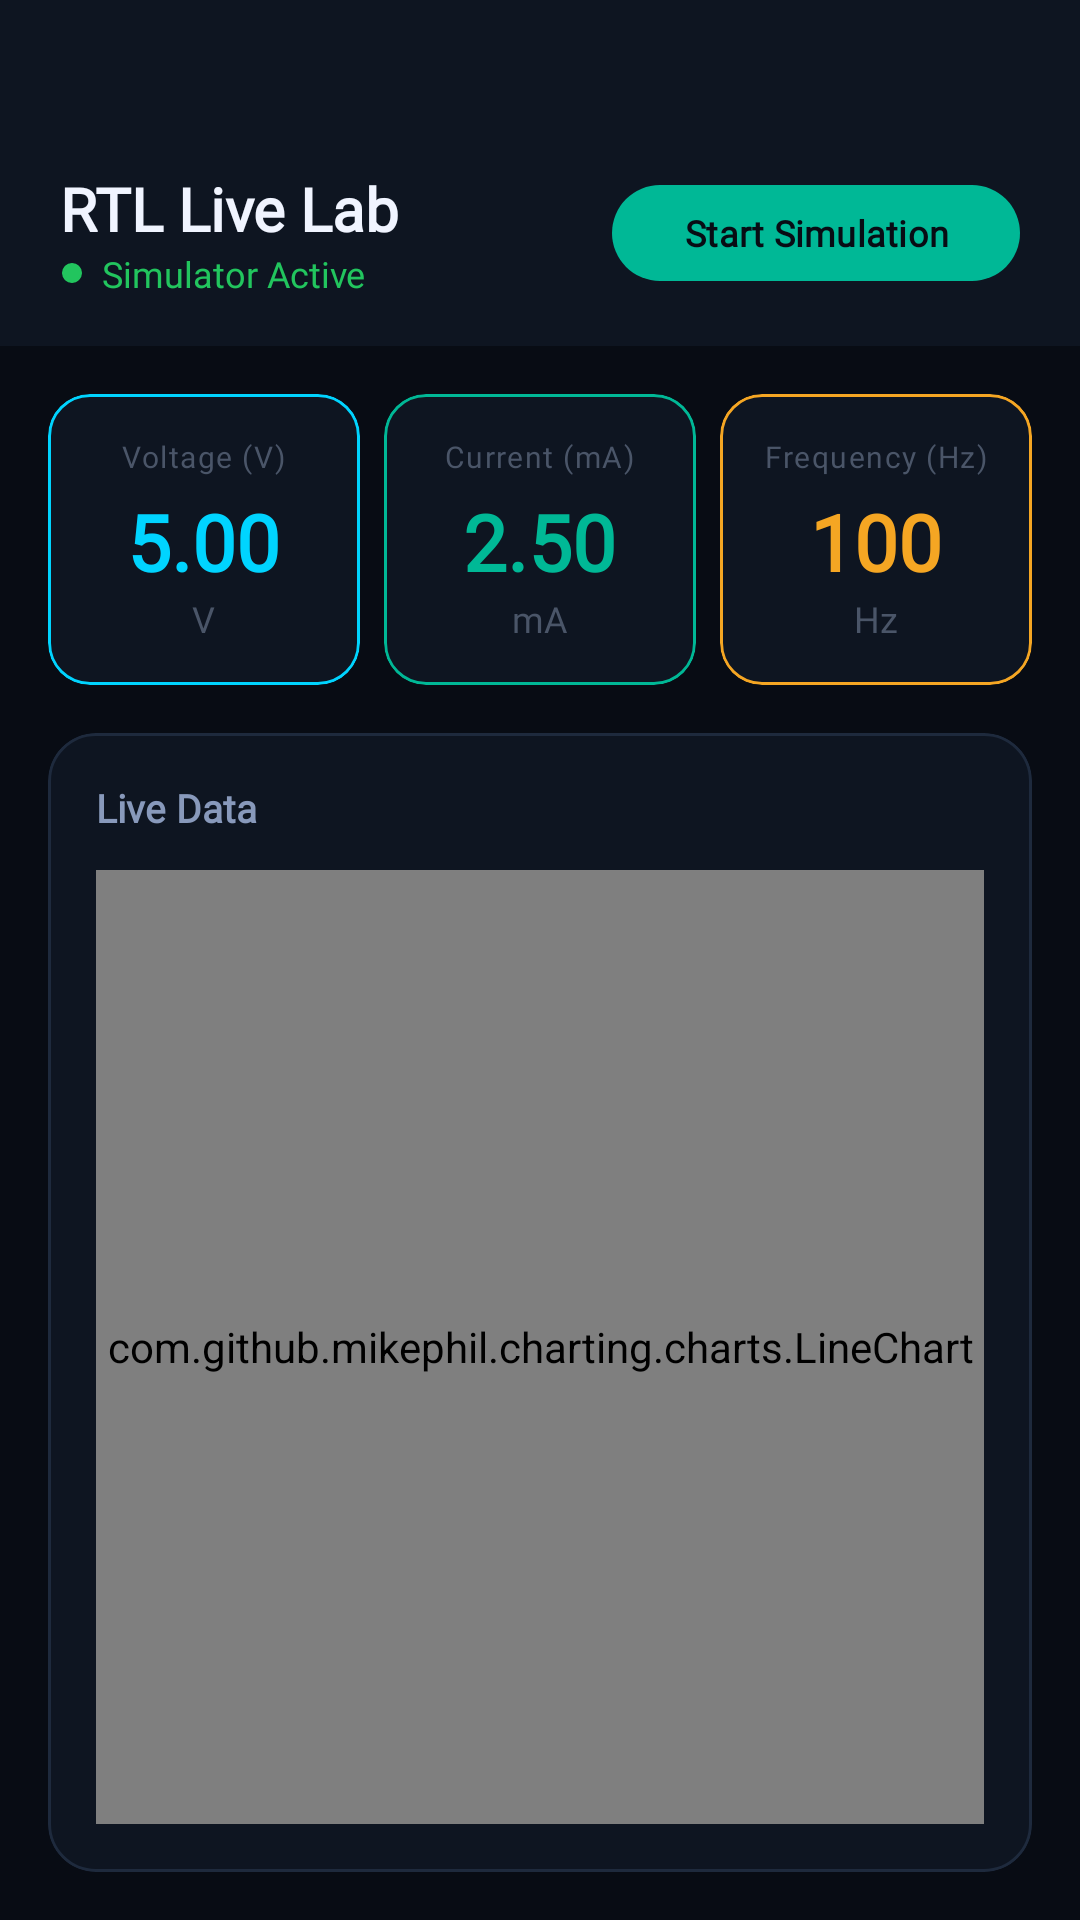

Here is an Android app screen rendered from its layout file. Give the layout XML and the strings, colors and styles it references.
<!-- AndroidManifest.xml: application theme Theme.RtlTutor -->
<!-- res/layout/fragment_rtl_live_view.xml -->
<?xml version="1.0" encoding="utf-8"?>
<androidx.constraintlayout.widget.ConstraintLayout
    xmlns:android="http://schemas.android.com/apk/res/android"
    xmlns:app="http://schemas.android.com/apk/res-auto"
    xmlns:tools="http://schemas.android.com/tools"
    android:layout_width="match_parent"
    android:layout_height="match_parent"
    android:background="@color/bg_primary"
    tools:context=".ui.rtllive.RtlLiveViewFragment">

    
    <LinearLayout
        android:id="@+id/rtl_header"
        android:layout_width="0dp"
        android:layout_height="wrap_content"
        android:orientation="horizontal"
        android:gravity="center_vertical"
        android:paddingStart="20dp"
        android:paddingEnd="20dp"
        android:paddingTop="56dp"
        android:paddingBottom="16dp"
        android:background="@color/bg_surface"
        app:layout_constraintTop_toTopOf="parent"
        app:layout_constraintStart_toStartOf="parent"
        app:layout_constraintEnd_toEndOf="parent">

        <LinearLayout
            android:layout_width="0dp"
            android:layout_height="wrap_content"
            android:layout_weight="1"
            android:orientation="vertical">

            <TextView
                android:layout_width="wrap_content"
                android:layout_height="wrap_content"
                android:text="RTL Live Lab"
                android:textSize="20sp"
                android:textColor="@color/text_primary"
                android:fontFamily="@font/space_grotesk"
                android:textStyle="bold" />

            <LinearLayout
                android:layout_width="wrap_content"
                android:layout_height="wrap_content"
                android:orientation="horizontal"
                android:gravity="center_vertical">

                <ImageView
                    android:id="@+id/iv_live_dot"
                    android:layout_width="8dp"
                    android:layout_height="8dp"
                    android:src="@drawable/ic_dot_online"
                    android:contentDescription="@null"
                    android:layout_marginEnd="6dp" />

                <TextView
                    android:id="@+id/tv_live_status"
                    android:layout_width="wrap_content"
                    android:layout_height="wrap_content"
                    android:text="Simulator Active"
                    android:textSize="12sp"
                    android:textColor="@color/online_green"
                    android:fontFamily="@font/inter" />
            </LinearLayout>
        </LinearLayout>

        
        <com.google.android.material.button.MaterialButton
            android:id="@+id/btn_toggle_sim"
            android:layout_width="wrap_content"
            android:layout_height="40dp"
            android:text="@string/btn_start_sim"
            android:textColor="@color/bg_primary"
            android:textSize="12sp"
            android:fontFamily="@font/inter"
            android:textStyle="bold"
            app:backgroundTint="@color/accent_teal"
            app:cornerRadius="20dp" />
    </LinearLayout>

    
    <LinearLayout
        android:id="@+id/ll_data_cards"
        android:layout_width="0dp"
        android:layout_height="wrap_content"
        android:orientation="horizontal"
        android:paddingStart="16dp"
        android:paddingEnd="16dp"
        android:paddingTop="16dp"
        android:weightSum="3"
        app:layout_constraintTop_toBottomOf="@+id/rtl_header"
        app:layout_constraintStart_toStartOf="parent"
        app:layout_constraintEnd_toEndOf="parent">

        
        <com.google.android.material.card.MaterialCardView
            android:layout_width="0dp"
            android:layout_height="wrap_content"
            android:layout_weight="1"
            android:layout_marginEnd="8dp"
            app:cardBackgroundColor="@color/bg_surface"
            app:cardCornerRadius="14dp"
            app:cardElevation="0dp"
            app:strokeColor="@color/accent_cyan"
            app:strokeWidth="1dp">

            <LinearLayout
                android:layout_width="match_parent"
                android:layout_height="wrap_content"
                android:orientation="vertical"
                android:gravity="center"
                android:padding="14dp">

                <TextView
                    android:layout_width="wrap_content"
                    android:layout_height="wrap_content"
                    android:text="@string/label_voltage"
                    android:textSize="10sp"
                    android:textColor="@color/text_muted"
                    android:fontFamily="@font/inter"
                    android:letterSpacing="0.05" />

                <TextView
                    android:id="@+id/tv_voltage"
                    android:layout_width="wrap_content"
                    android:layout_height="wrap_content"
                    android:text="5.00"
                    android:textSize="26sp"
                    android:textColor="@color/accent_cyan"
                    android:fontFamily="@font/jetbrains_mono"
                    android:textStyle="bold"
                    android:layout_marginTop="4dp" />

                <TextView
                    android:layout_width="wrap_content"
                    android:layout_height="wrap_content"
                    android:text="V"
                    android:textSize="12sp"
                    android:textColor="@color/text_muted"
                    android:fontFamily="@font/jetbrains_mono" />
            </LinearLayout>
        </com.google.android.material.card.MaterialCardView>

        
        <com.google.android.material.card.MaterialCardView
            android:layout_width="0dp"
            android:layout_height="wrap_content"
            android:layout_weight="1"
            android:layout_marginEnd="8dp"
            app:cardBackgroundColor="@color/bg_surface"
            app:cardCornerRadius="14dp"
            app:cardElevation="0dp"
            app:strokeColor="@color/accent_teal"
            app:strokeWidth="1dp">

            <LinearLayout
                android:layout_width="match_parent"
                android:layout_height="wrap_content"
                android:orientation="vertical"
                android:gravity="center"
                android:padding="14dp">

                <TextView
                    android:layout_width="wrap_content"
                    android:layout_height="wrap_content"
                    android:text="@string/label_current"
                    android:textSize="10sp"
                    android:textColor="@color/text_muted"
                    android:fontFamily="@font/inter"
                    android:letterSpacing="0.05" />

                <TextView
                    android:id="@+id/tv_current"
                    android:layout_width="wrap_content"
                    android:layout_height="wrap_content"
                    android:text="2.50"
                    android:textSize="26sp"
                    android:textColor="@color/accent_teal"
                    android:fontFamily="@font/jetbrains_mono"
                    android:textStyle="bold"
                    android:layout_marginTop="4dp" />

                <TextView
                    android:layout_width="wrap_content"
                    android:layout_height="wrap_content"
                    android:text="mA"
                    android:textSize="12sp"
                    android:textColor="@color/text_muted"
                    android:fontFamily="@font/jetbrains_mono" />
            </LinearLayout>
        </com.google.android.material.card.MaterialCardView>

        
        <com.google.android.material.card.MaterialCardView
            android:layout_width="0dp"
            android:layout_height="wrap_content"
            android:layout_weight="1"
            app:cardBackgroundColor="@color/bg_surface"
            app:cardCornerRadius="14dp"
            app:cardElevation="0dp"
            app:strokeColor="@color/accent_amber"
            app:strokeWidth="1dp">

            <LinearLayout
                android:layout_width="match_parent"
                android:layout_height="wrap_content"
                android:orientation="vertical"
                android:gravity="center"
                android:padding="14dp">

                <TextView
                    android:layout_width="wrap_content"
                    android:layout_height="wrap_content"
                    android:text="@string/label_frequency"
                    android:textSize="10sp"
                    android:textColor="@color/text_muted"
                    android:fontFamily="@font/inter"
                    android:letterSpacing="0.05" />

                <TextView
                    android:id="@+id/tv_frequency"
                    android:layout_width="wrap_content"
                    android:layout_height="wrap_content"
                    android:text="100"
                    android:textSize="26sp"
                    android:textColor="@color/accent_amber"
                    android:fontFamily="@font/jetbrains_mono"
                    android:textStyle="bold"
                    android:layout_marginTop="4dp" />

                <TextView
                    android:layout_width="wrap_content"
                    android:layout_height="wrap_content"
                    android:text="Hz"
                    android:textSize="12sp"
                    android:textColor="@color/text_muted"
                    android:fontFamily="@font/jetbrains_mono" />
            </LinearLayout>
        </com.google.android.material.card.MaterialCardView>
    </LinearLayout>

    
    <com.google.android.material.card.MaterialCardView
        android:id="@+id/card_chart"
        android:layout_width="0dp"
        android:layout_height="0dp"
        android:layout_marginStart="16dp"
        android:layout_marginEnd="16dp"
        android:layout_marginTop="16dp"
        android:layout_marginBottom="16dp"
        app:cardBackgroundColor="@color/bg_surface"
        app:cardCornerRadius="16dp"
        app:cardElevation="0dp"
        app:strokeColor="@color/divider"
        app:strokeWidth="1dp"
        app:layout_constraintTop_toBottomOf="@+id/ll_data_cards"
        app:layout_constraintBottom_toBottomOf="parent"
        app:layout_constraintStart_toStartOf="parent"
        app:layout_constraintEnd_toEndOf="parent">

        <LinearLayout
            android:layout_width="match_parent"
            android:layout_height="match_parent"
            android:orientation="vertical"
            android:padding="16dp">

            <TextView
                android:layout_width="wrap_content"
                android:layout_height="wrap_content"
                android:text="@string/label_live_data"
                android:textSize="13sp"
                android:textColor="@color/text_secondary"
                android:fontFamily="@font/space_grotesk"
                android:textStyle="bold"
                android:layout_marginBottom="12dp" />

            <com.github.mikephil.charting.charts.LineChart
                android:id="@+id/chart_live"
                android:layout_width="match_parent"
                android:layout_height="0dp"
                android:layout_weight="1" />
        </LinearLayout>
    </com.google.android.material.card.MaterialCardView>

</androidx.constraintlayout.widget.ConstraintLayout>
<!-- resources referenced by this layout -->
<resources>
  <color name="accent_amber">#F5A623</color>
  <color name="accent_cyan">#00D4FF</color>
  <color name="accent_teal">#00B896</color>
  <color name="bg_primary">#080C14</color>
  <color name="bg_surface">#0E1521</color>
  <color name="divider">#1E2A3D</color>
  <color name="online_green">#22C55E</color>
  <color name="text_muted">#4A5568</color>
  <color name="text_primary">#F0F4FF</color>
  <color name="text_secondary">#8899BB</color>
  <string name="btn_start_sim">Start Simulation</string>
  <string name="label_current">Current (mA)</string>
  <string name="label_frequency">Frequency (Hz)</string>
  <string name="label_live_data">Live Data</string>
  <string name="label_voltage">Voltage (V)</string>
  <color name="bg_elevated">#1A2438</color>
  <color name="accent_violet">#8B5CF6</color>
  <color name="white">#FFFFFFFF</color>
  <color name="bloom_5">#DC2626</color>
  <style name="TextAppearance.RtlTutor.DisplaySmall" parent="TextAppearance.Material3.DisplaySmall">
          <item name="fontFamily">@font/space_grotesk</item>
          <item name="android:fontFamily">@font/space_grotesk</item>
          <item name="android:textColor">@color/text_primary</item>
      </style>
  <style name="TextAppearance.RtlTutor.TitleLarge" parent="TextAppearance.Material3.TitleLarge">
          <item name="fontFamily">@font/space_grotesk</item>
          <item name="android:fontFamily">@font/space_grotesk</item>
          <item name="android:textColor">@color/text_primary</item>
      </style>
  <style name="TextAppearance.RtlTutor.TitleMedium" parent="TextAppearance.Material3.TitleMedium">
          <item name="fontFamily">@font/space_grotesk</item>
          <item name="android:fontFamily">@font/space_grotesk</item>
          <item name="android:textColor">@color/text_primary</item>
      </style>
  <style name="TextAppearance.RtlTutor.TitleSmall" parent="TextAppearance.Material3.TitleSmall">
          <item name="fontFamily">@font/space_grotesk</item>
          <item name="android:fontFamily">@font/space_grotesk</item>
          <item name="android:textColor">@color/text_secondary</item>
      </style>
  <style name="TextAppearance.RtlTutor.BodyLarge" parent="TextAppearance.Material3.BodyLarge">
          <item name="fontFamily">@font/inter</item>
          <item name="android:fontFamily">@font/inter</item>
          <item name="android:textColor">@color/text_primary</item>
      </style>
  <style name="TextAppearance.RtlTutor.BodyMedium" parent="TextAppearance.Material3.BodyMedium">
          <item name="fontFamily">@font/inter</item>
          <item name="android:fontFamily">@font/inter</item>
          <item name="android:textColor">@color/text_secondary</item>
      </style>
  <style name="TextAppearance.RtlTutor.BodySmall" parent="TextAppearance.Material3.BodySmall">
          <item name="fontFamily">@font/inter</item>
          <item name="android:fontFamily">@font/inter</item>
          <item name="android:textColor">@color/text_muted</item>
      </style>
  <style name="TextAppearance.RtlTutor.LabelLarge" parent="TextAppearance.Material3.LabelLarge">
          <item name="fontFamily">@font/inter</item>
          <item name="android:fontFamily">@font/inter</item>
          <item name="android:textColor">@color/text_primary</item>
      </style>
  <style name="TextAppearance.RtlTutor.LabelMedium" parent="TextAppearance.Material3.LabelMedium">
          <item name="fontFamily">@font/inter</item>
          <item name="android:fontFamily">@font/inter</item>
          <item name="android:textColor">@color/text_secondary</item>
      </style>
  <style name="TextAppearance.RtlTutor.LabelSmall" parent="TextAppearance.Material3.LabelSmall">
          <item name="fontFamily">@font/inter</item>
          <item name="android:fontFamily">@font/inter</item>
          <item name="android:textColor">@color/text_muted</item>
      </style>
</resources>
